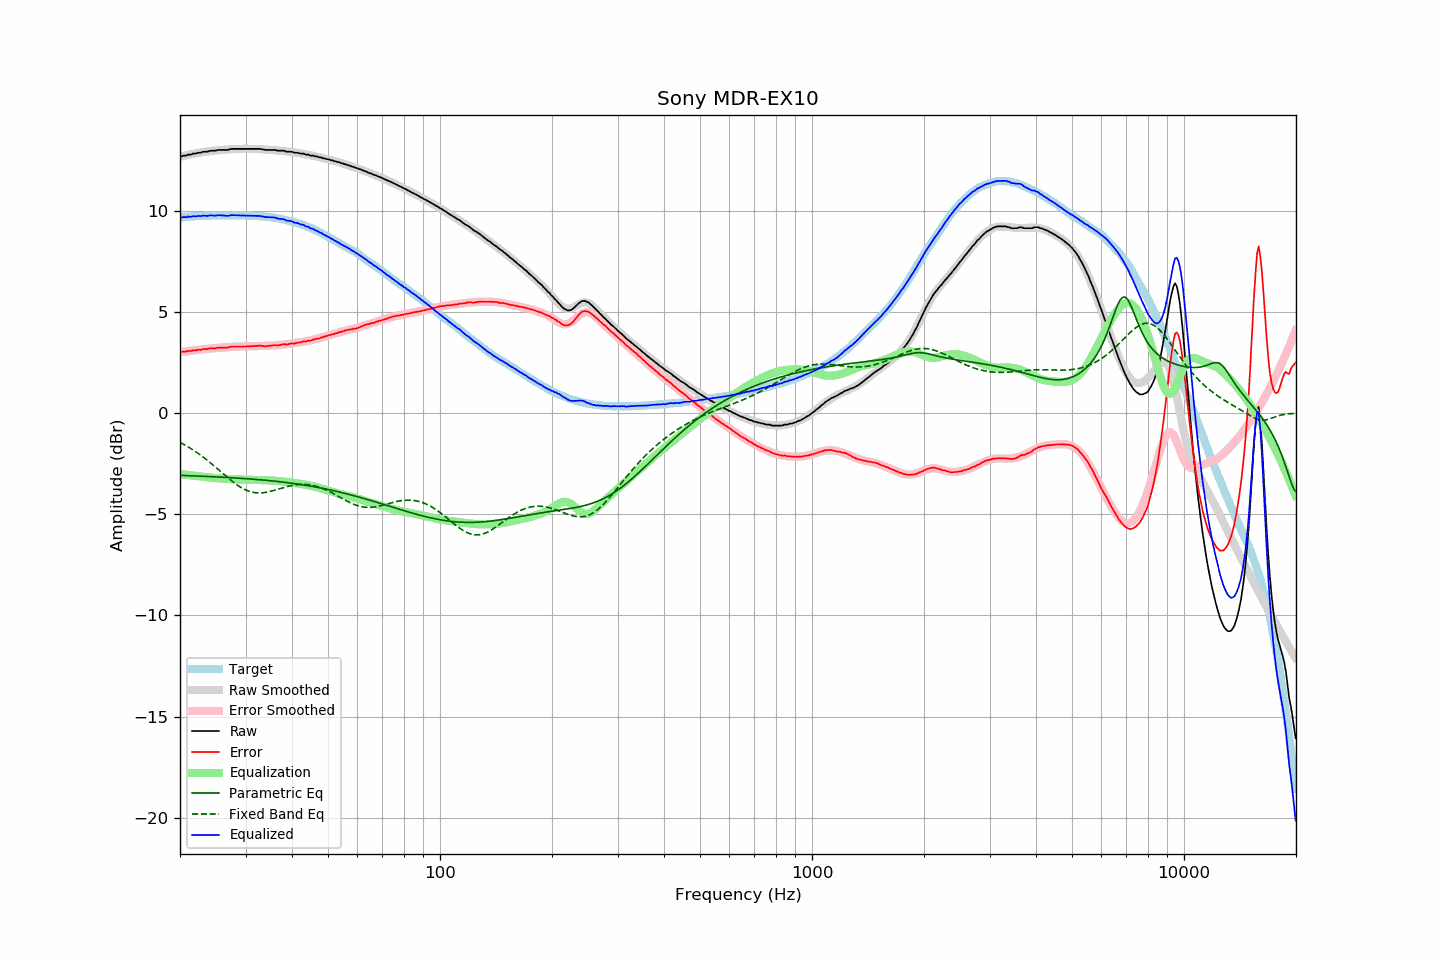

Source data for this figure (header and first rows):
frequency, raw, error, smoothed, error_smoothed, equalization, parametric_eq, fixed_band_eq, equalized_raw, equalized_smoothed, target
20.00, 12.67, 3.02, 12.67, 3.01, -3.01, -3.08, -1.45, 9.66, 9.66, 9.65
20.20, 12.68, 3.02, 12.68, 3.02, -3.02, -3.08, -1.49, 9.66, 9.66, 9.66
20.40, 12.71, 3.04, 12.70, 3.03, -3.03, -3.08, -1.54, 9.68, 9.67, 9.67
20.61, 12.72, 3.04, 12.72, 3.04, -3.04, -3.09, -1.58, 9.68, 9.68, 9.68
20.81, 12.72, 3.04, 12.74, 3.05, -3.05, -3.09, -1.62, 9.67, 9.69, 9.68
21.02, 12.77, 3.08, 12.76, 3.06, -3.06, -3.09, -1.67, 9.71, 9.70, 9.69
21.23, 12.77, 3.07, 12.77, 3.07, -3.07, -3.10, -1.72, 9.70, 9.70, 9.70
21.44, 12.77, 3.06, 12.79, 3.08, -3.08, -3.10, -1.77, 9.69, 9.71, 9.71
21.66, 12.82, 3.11, 12.80, 3.09, -3.09, -3.10, -1.82, 9.73, 9.72, 9.71
21.87, 12.82, 3.10, 12.82, 3.10, -3.10, -3.11, -1.87, 9.72, 9.72, 9.72
22.09, 12.82, 3.10, 12.83, 3.11, -3.11, -3.11, -1.92, 9.71, 9.73, 9.72
22.31, 12.86, 3.13, 12.85, 3.12, -3.12, -3.11, -1.98, 9.74, 9.73, 9.73
22.54, 12.86, 3.13, 12.86, 3.13, -3.13, -3.12, -2.03, 9.73, 9.74, 9.73
22.76, 12.86, 3.12, 12.88, 3.14, -3.14, -3.12, -2.09, 9.73, 9.74, 9.74
22.99, 12.90, 3.16, 12.89, 3.14, -3.14, -3.12, -2.15, 9.76, 9.74, 9.74
23.22, 12.91, 3.17, 12.90, 3.15, -3.15, -3.13, -2.21, 9.76, 9.75, 9.74
23.45, 12.91, 3.16, 12.91, 3.16, -3.16, -3.13, -2.27, 9.75, 9.75, 9.75
23.69, 12.91, 3.16, 12.93, 3.17, -3.17, -3.13, -2.34, 9.74, 9.75, 9.75
23.92, 12.94, 3.19, 12.94, 3.18, -3.18, -3.14, -2.40, 9.76, 9.76, 9.75
24.16, 12.96, 3.21, 12.95, 3.19, -3.19, -3.14, -2.46, 9.77, 9.76, 9.75
24.40, 12.96, 3.20, 12.96, 3.20, -3.20, -3.14, -2.53, 9.76, 9.76, 9.76
24.65, 12.96, 3.20, 12.96, 3.20, -3.20, -3.15, -2.60, 9.76, 9.76, 9.76
24.89, 12.96, 3.20, 12.97, 3.21, -3.21, -3.15, -2.66, 9.75, 9.76, 9.76
25.14, 12.98, 3.22, 12.98, 3.22, -3.22, -3.16, -2.73, 9.77, 9.76, 9.76
25.39, 13.00, 3.24, 12.99, 3.22, -3.22, -3.16, -2.80, 9.78, 9.76, 9.76
25.65, 13.00, 3.24, 12.99, 3.23, -3.23, -3.16, -2.87, 9.77, 9.76, 9.76
25.91, 13.00, 3.24, 13.00, 3.23, -3.23, -3.17, -2.94, 9.77, 9.76, 9.76
26.16, 13.00, 3.24, 13.01, 3.24, -3.24, -3.17, -3.01, 9.76, 9.76, 9.76
26.43, 13.00, 3.24, 13.01, 3.25, -3.25, -3.18, -3.08, 9.75, 9.76, 9.76
26.69, 13.00, 3.24, 13.02, 3.25, -3.25, -3.18, -3.14, 9.75, 9.76, 9.76
26.96, 13.00, 3.24, 13.02, 3.26, -3.26, -3.19, -3.21, 9.74, 9.76, 9.76
27.23, 13.03, 3.27, 13.03, 3.26, -3.26, -3.19, -3.28, 9.77, 9.76, 9.76
27.50, 13.05, 3.29, 13.03, 3.27, -3.27, -3.20, -3.34, 9.78, 9.76, 9.76
27.77, 13.05, 3.29, 13.04, 3.27, -3.27, -3.20, -3.40, 9.78, 9.76, 9.76
28.05, 13.05, 3.29, 13.04, 3.28, -3.28, -3.20, -3.46, 9.77, 9.77, 9.76
28.33, 13.05, 3.29, 13.04, 3.28, -3.28, -3.21, -3.52, 9.77, 9.76, 9.76
28.62, 13.05, 3.29, 13.05, 3.28, -3.28, -3.21, -3.58, 9.77, 9.76, 9.76
28.90, 13.05, 3.29, 13.05, 3.29, -3.29, -3.22, -3.63, 9.76, 9.76, 9.76
29.19, 13.05, 3.29, 13.05, 3.29, -3.29, -3.23, -3.68, 9.76, 9.76, 9.76
29.48, 13.05, 3.29, 13.05, 3.29, -3.29, -3.23, -3.72, 9.76, 9.76, 9.76
29.78, 13.05, 3.29, 13.06, 3.29, -3.29, -3.24, -3.77, 9.76, 9.76, 9.76
30.08, 13.05, 3.29, 13.06, 3.30, -3.30, -3.24, -3.80, 9.75, 9.76, 9.76
30.38, 13.05, 3.30, 13.06, 3.30, -3.30, -3.25, -3.84, 9.75, 9.76, 9.75
30.68, 13.05, 3.30, 13.05, 3.30, -3.30, -3.25, -3.87, 9.75, 9.75, 9.75
30.99, 13.05, 3.30, 13.05, 3.30, -3.30, -3.26, -3.89, 9.75, 9.75, 9.75
31.30, 13.05, 3.31, 13.05, 3.30, -3.30, -3.27, -3.91, 9.75, 9.75, 9.74
31.61, 13.05, 3.31, 13.05, 3.31, -3.31, -3.27, -3.93, 9.74, 9.74, 9.74
31.93, 13.05, 3.32, 13.05, 3.31, -3.31, -3.28, -3.94, 9.74, 9.74, 9.73
32.24, 13.05, 3.32, 13.04, 3.31, -3.31, -3.28, -3.94, 9.74, 9.73, 9.73
32.57, 13.05, 3.33, 13.04, 3.31, -3.31, -3.29, -3.95, 9.74, 9.73, 9.72
32.89, 13.05, 3.33, 13.04, 3.31, -3.31, -3.30, -3.95, 9.74, 9.72, 9.72
33.22, 13.03, 3.32, 13.03, 3.32, -3.32, -3.30, -3.94, 9.72, 9.72, 9.71
33.55, 13.02, 3.31, 13.03, 3.32, -3.32, -3.31, -3.93, 9.70, 9.71, 9.71
33.89, 13.00, 3.30, 13.02, 3.32, -3.32, -3.32, -3.92, 9.68, 9.70, 9.70
34.23, 13.00, 3.31, 13.01, 3.32, -3.32, -3.33, -3.91, 9.68, 9.69, 9.69
34.57, 13.00, 3.32, 13.01, 3.32, -3.32, -3.33, -3.89, 9.68, 9.69, 9.68
34.92, 13.00, 3.33, 13.00, 3.33, -3.33, -3.34, -3.87, 9.67, 9.68, 9.67
35.27, 13.00, 3.33, 13.00, 3.33, -3.33, -3.35, -3.85, 9.67, 9.67, 9.67
35.62, 13.00, 3.35, 12.99, 3.34, -3.34, -3.36, -3.83, 9.67, 9.66, 9.65
35.97, 13.00, 3.36, 12.98, 3.34, -3.34, -3.37, -3.81, 9.66, 9.64, 9.64
... 635 more rows
